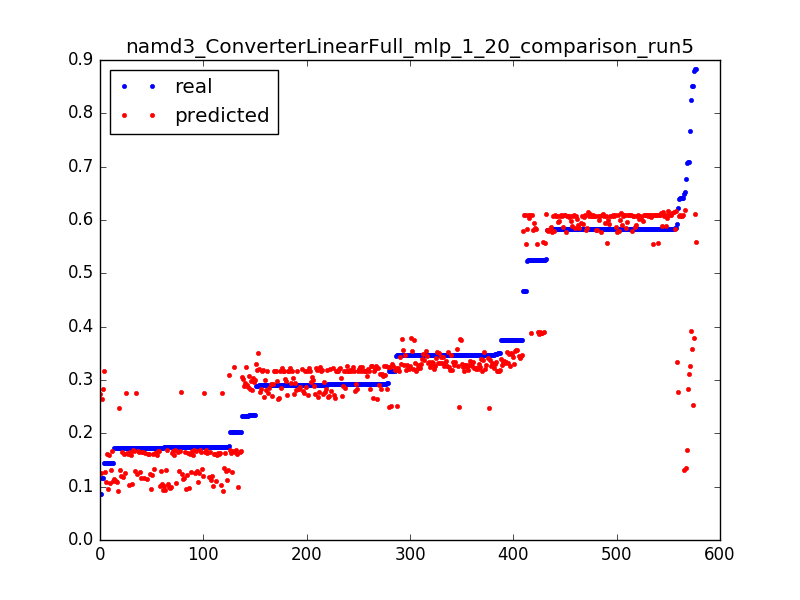

Source data for this figure (header and first rows):
0.8512085496260156, 0.252979856466, 0.0031847133757961785
0.3461, 0.2521, 0.006369
0.3175, 0.2512, 0.009554
0.3466, 0.2502, 0.01274
0.3174, 0.2491, 0.01592
0.3467, 0.2481, 0.01911
0.1732, 0.2471, 0.02229
0.6482, 0.1313, 0.003185
0.1746, 0.1305, 0.006369
0.1742, 0.1297, 0.009554
0.1734, 0.1289, 0.01274
0.1735, 0.1281, 0.01592
0.202, 0.1273, 0.01911
0.08689, 0.1265, 0.02229
0.5918, 0.3342, 0.003185
0.3481, 0.3339, 0.006369
0.3464, 0.3337, 0.009554
0.3464, 0.3334, 0.01274
0.3751, 0.3331, 0.01592
0.3465, 0.3328, 0.01911
0.3464, 0.3325, 0.02229
0.3465, 0.3323, 0.02548
0.3465, 0.332, 0.02866
0.3465, 0.3317, 0.03185
0.3753, 0.3314, 0.03503
0.3464, 0.3311, 0.03822
0.3479, 0.3309, 0.0414
0.3463, 0.3306, 0.04459
0.3466, 0.3303, 0.04777
0.3464, 0.33, 0.05096
0.3466, 0.3298, 0.05414
0.3177, 0.3295, 0.05732
0.3466, 0.3292, 0.06051
0.3464, 0.3289, 0.06369
0.3467, 0.3286, 0.06688
0.3463, 0.3284, 0.07006
0.3466, 0.3281, 0.07325
0.3463, 0.3278, 0.07643
0.3466, 0.3275, 0.07962
0.3464, 0.3272, 0.0828
0.3466, 0.327, 0.08599
0.3464, 0.3267, 0.08917
0.3465, 0.3264, 0.09236
0.3177, 0.3261, 0.09554
0.3465, 0.3259, 0.09873
0.3466, 0.3256, 0.1019
0.3464, 0.3253, 0.1051
0.3466, 0.325, 0.1083
0.3175, 0.3247, 0.1115
0.3466, 0.3245, 0.1146
0.3464, 0.3242, 0.1178
0.3466, 0.3239, 0.121
0.3463, 0.3236, 0.1242
0.3466, 0.3233, 0.1274
0.3462, 0.3231, 0.1306
0.3453, 0.3228, 0.1338
0.3478, 0.3225, 0.1369
0.3466, 0.3222, 0.1401
0.3464, 0.322, 0.1433
0.3466, 0.3217, 0.1465
0.3464, 0.3214, 0.1497
... 517 more rows
